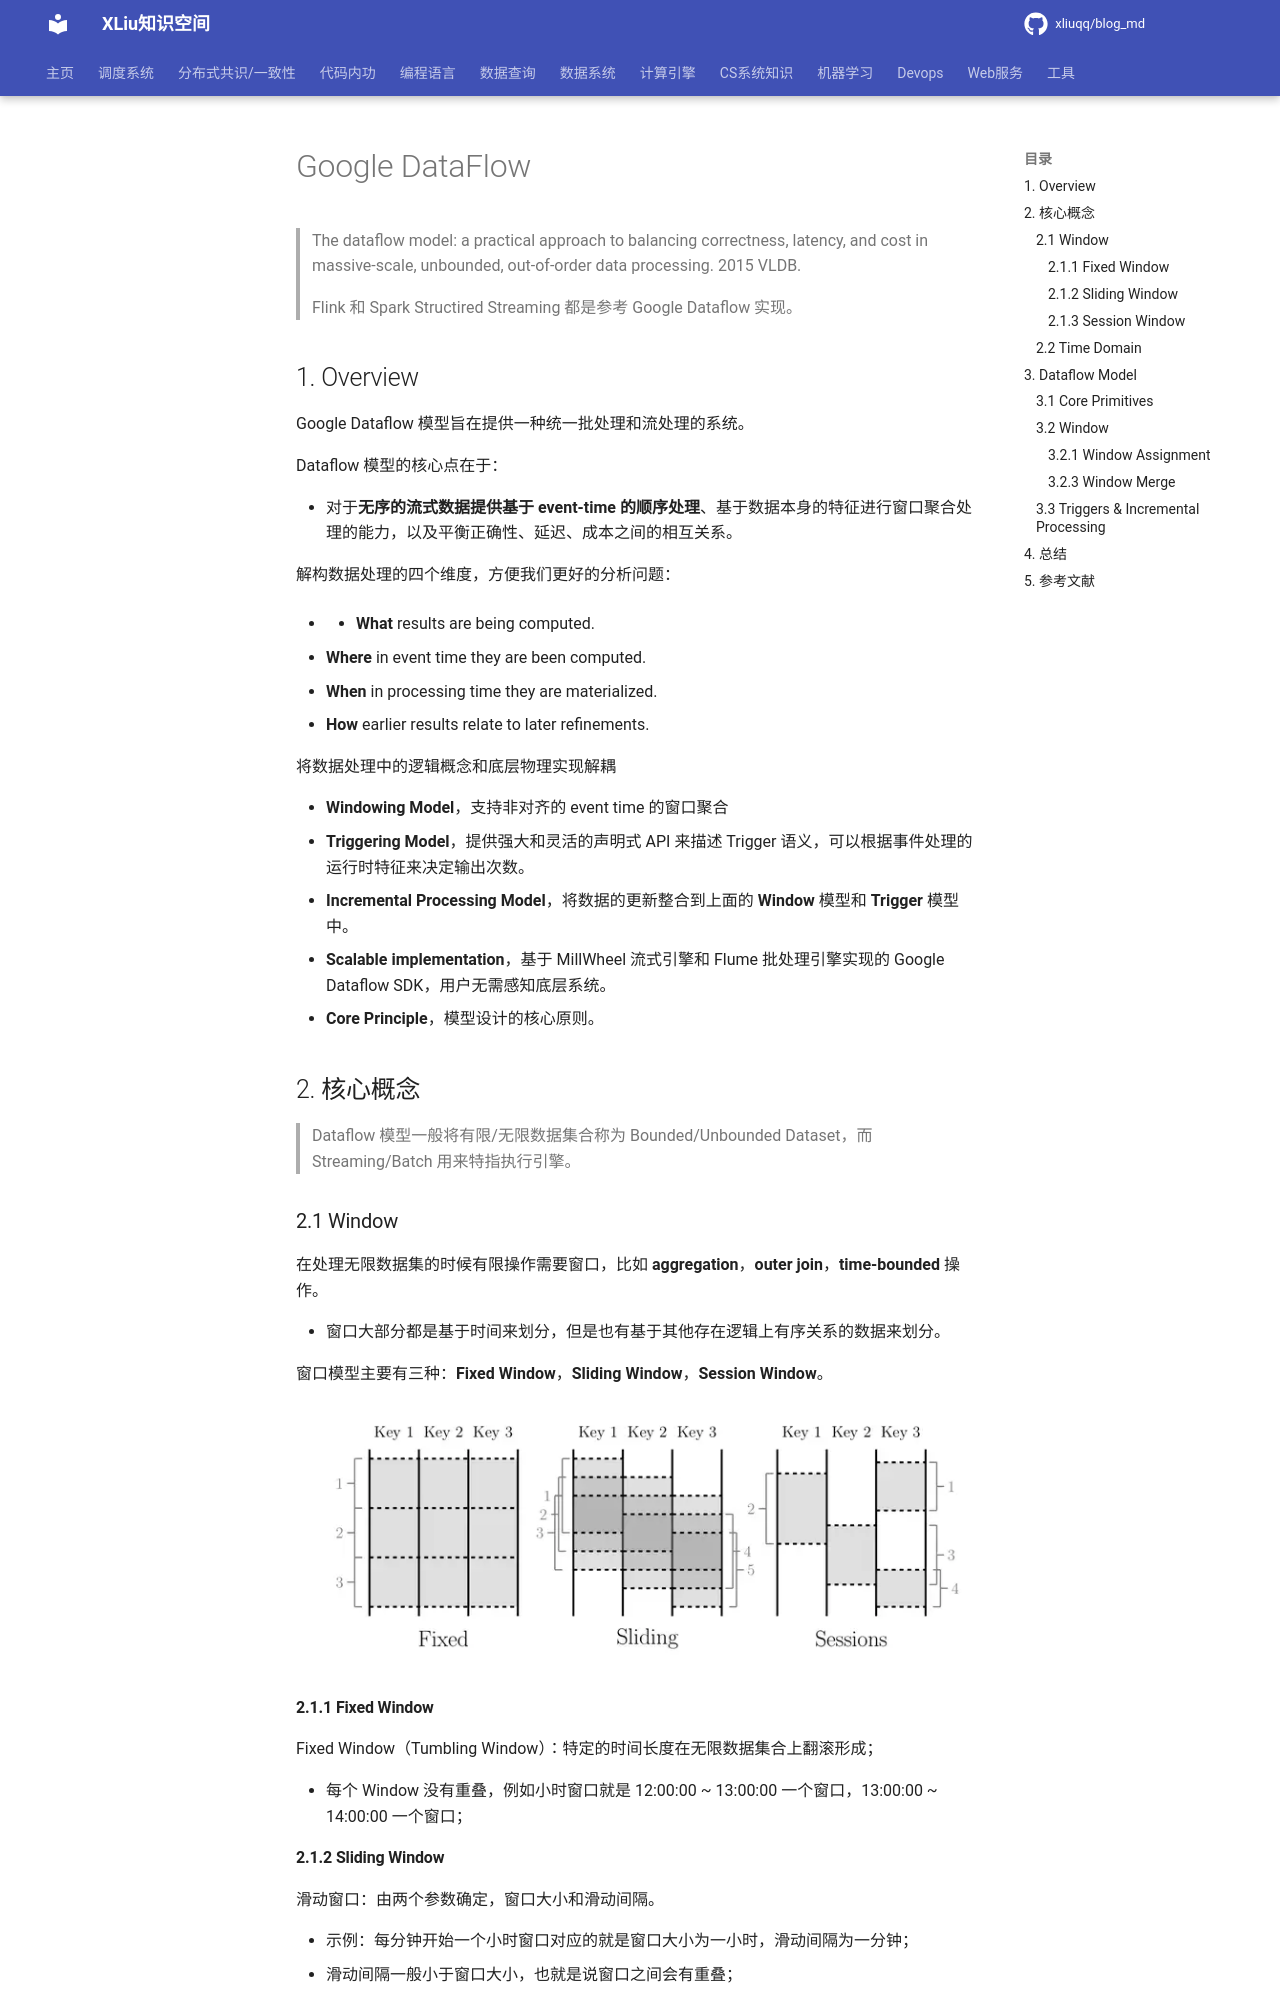

repository: xliuqq/blog_md · page: distributed_computing/google_dataflow.html · generator: mkdocs

# Google DataFlow

> The dataflow model: a practical approach to balancing correctness, latency, and cost in massive-scale, unbounded, out-of-order data processing.  2015 VLDB.

> Flink 和 Spark Structired Streaming 都是参考 Google Dataflow 实现。

## 1. Overview

Google Dataflow 模型旨在提供一种统一批处理和流处理的系统。

Dataflow 模型的核心点在于：

- 对于**无序的流式数据提供基于 event-time 的顺序处理**、基于数据本身的特征进行窗口聚合处理的能力，以及平衡正确性、延迟、成本之间的相互关系。

解构数据处理的四个维度，方便我们更好的分析问题：

- - **What** results are being computed.
  - **Where** in event time they are been computed.
  - **When** in processing time they are materialized.
  - **How** earlier results relate to later refinements.

将数据处理中的逻辑概念和底层物理实现解耦

- **Windowing Model**，支持非对齐的 event time 的窗口聚合
- **Triggering Model**，提供强大和灵活的声明式 API 来描述 Trigger 语义，可以根据事件处理的运行时特征来决定输出次数。
- **Incremental Processing Model**，将数据的更新整合到上面的 **Window** 模型和 **Trigger** 模型中。
- **Scalable implementation**，基于 MillWheel 流式引擎和 Flume 批处理引擎实现的 Google Dataflow SDK，用户无需感知底层系统。
- **Core Principle**，模型设计的核心原则。

## 2. 核心概念

>  Dataflow 模型一般将有限/无限数据集合称为 Bounded/Unbounded Dataset，而 Streaming/Batch 用来特指执行引擎。
